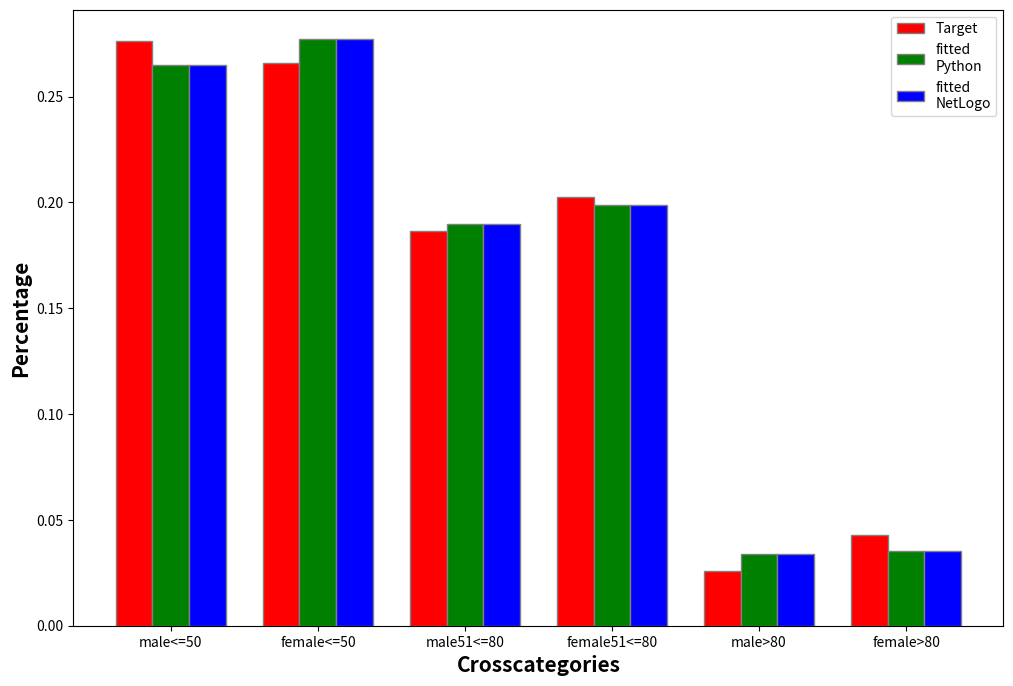

The matplotlib source for this figure:
# -*- coding: utf-8 -*-
"""
Created on Thu Nov 16 21:43:27 2023

[redacted]
"""

import numpy as np 
import matplotlib.pyplot as plt 
 
# set width of bar 
barWidth = 0.25
fig = plt.subplots(figsize =(12, 8)) 
 
# set height of bar 
target = [0.2762, 0.2658, 0.1863, 0.2026, 0.0260,0.0430] 
python = [0.2648, 0.2772, 0.1900, 0.1989, 0.0337,0.0353] 
netlogo = [0.2648, 0.2772, 0.1900, 0.1989, 0.0337,0.0353] 
 
# Set position of bar on X axis 
br1 = np.arange(len(target)) 
br2 = [x + barWidth for x in br1] 
br3 = [x + barWidth for x in br2] 
 
# Make the plot
plt.bar(br1, target, color ='r', width = barWidth, 
        edgecolor ='grey', label ='Target') 
plt.bar(br2, python, color ='g', width = barWidth, 
        edgecolor ='grey', label ='fitted\nPython') 
plt.bar(br3, netlogo, color ='b', width = barWidth, 
        edgecolor ='grey', label ='fitted\nNetLogo') 
 
# Adding Xticks 
plt.xlabel('Crosscategories', fontweight ='bold', fontsize = 15) 
plt.ylabel('Percentage', fontweight ='bold', fontsize = 15) 
plt.xticks([r + barWidth for r in range(len(target))], 
        ['male<=50', 'female<=50', 'male51<=80', 'female51<=80', 'male>80', 'female>80'])
 
plt.legend()
plt.show() 
